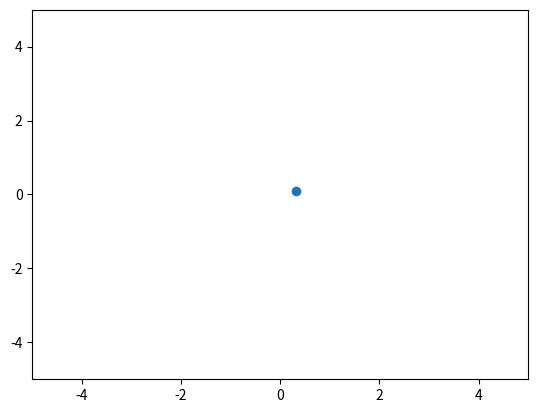

Reproduce this figure in Python. (Note: this script raises an exception after producing the figure.)
from time import sleep

import matplotlib.pyplot as plt
import numpy as np

plt.ion()

fig, ax = plt.subplots()

plot = ax.scatter([], [])
ax.set_xlim(-5, 5)
ax.set_ylim(-5, 5)

while True:
    # get two gaussian random numbers, mean=0, std=1, 2 numbers
    point = np.random.normal(0, 1, 2)
    # get the current points as numpy array with shape  (N, 2)
    array = plot.get_offsets()

    # add the points to the plot
    array = np.append(array, point)
    plot.set_offsets(array)

    # update x and ylim to show all points:
    ax.set_xlim(array[:, 0].min() - 0.5, array[:,0].max() + 0.5)
    ax.set_ylim(array[:, 1].min() - 0.5, array[:, 1].max() + 0.5)
    sleep(1)
    # update the figure
    fig.canvas.draw()